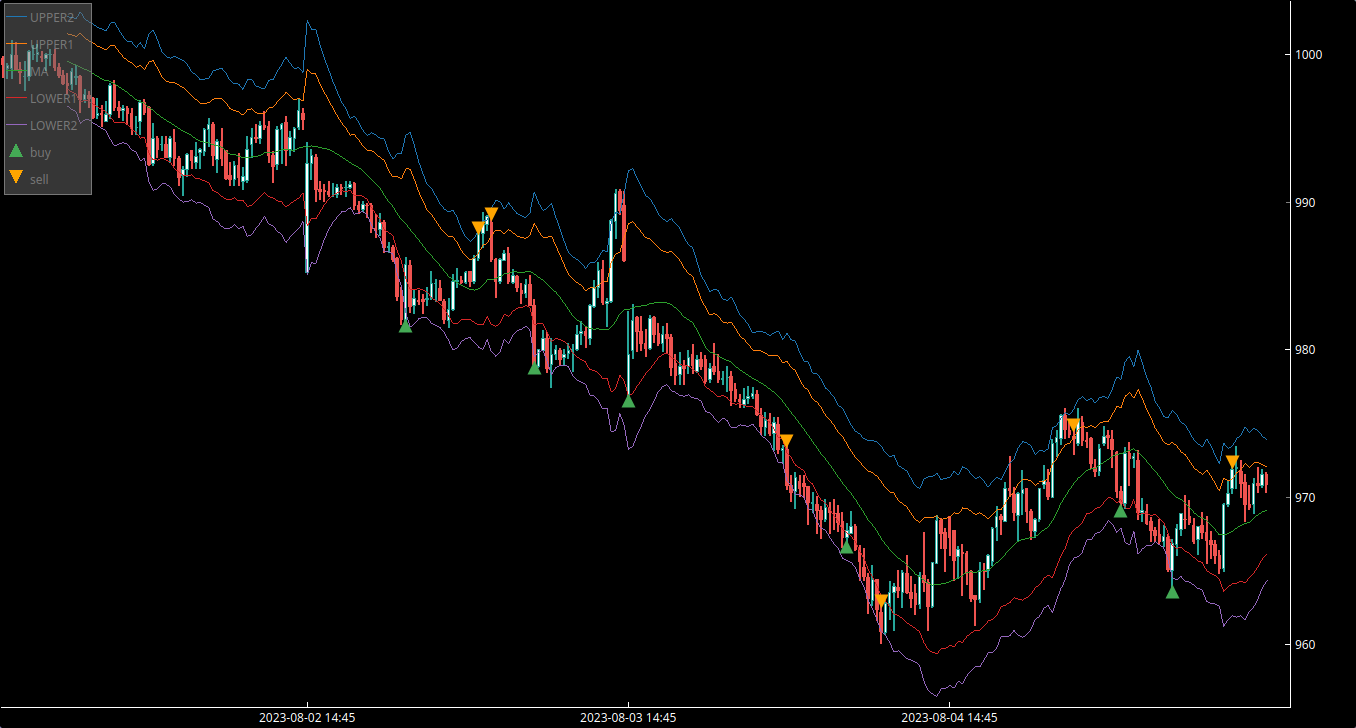

The data file committed next to this chart (first rows):
Timestamp, Symbol, Open, High, Low, Close, Volume, atr, sma, top2, top1, bott1, bott2, sell_arrow, buy_arrow
2023-08-01 09:15:00, ICICIBANK, 1002, 1003, 1001, 1002, 462482, 2.25, , , , , , , 
2023-08-01 09:20:00, ICICIBANK, 1002, 1002, 1001, 1001, 62802, 2.13, , , , , , , 
2023-08-01 09:25:00, ICICIBANK, 1001, 1001, 999.2, 1000, 76740, 1.994, , , , , , , 
2023-08-01 09:30:00, ICICIBANK, 1000, 1001, 999, 999.8, 103934, 1.955, , , , , , , 
2023-08-01 09:35:00, ICICIBANK, 999.8, 999.9, 998.5, 999.4, 103024, 1.834, , , , , , , 
2023-08-01 09:40:00, ICICIBANK, 999.1, 999.4, 998.4, 999.3, 94673, 1.657, , , , , , , 
2023-08-01 09:45:00, ICICIBANK, 999, 1001, 998.5, 1000, 208534, 1.826, , , , , , , 
2023-08-01 09:50:00, ICICIBANK, 1000, 1001, 999.0, 999.0, 130836, 1.821, , , , , , , 
2023-08-01 09:55:00, ICICIBANK, 999.0, 999.5, 998.1, 998.8, 146971, 1.727, , , , , , , 
2023-08-01 10:00:00, ICICIBANK, 998.5, 999.5, 997.6, 998.5, 141885, 1.761, , , , , , , 
2023-08-01 10:05:00, ICICIBANK, 998.5, 1000, 998.3, 1000, 127135, 1.799, , , , , , , 
2023-08-01 10:10:00, ICICIBANK, 1000, 1001, 999.8, 1000, 130960, 1.609, , , , , , , 
2023-08-01 10:15:00, ICICIBANK, 1000, 1001, 999.6, 1000, 79843, 1.507, , , , , , , 
2023-08-01 10:20:00, ICICIBANK, 999.9, 1000, 999.6, 999.9, 66310, 1.326, , , , , , , 
2023-08-01 10:25:00, ICICIBANK, 999.8, 1000, 999.0, 1000, 42687, 1.271, , , , , , , 
2023-08-01 10:30:00, ICICIBANK, 1000, 1000, 999.3, 1000, 205973, 1.227, , , , , , , 
2023-08-01 10:35:00, ICICIBANK, 1000, 1000, 999.0, 999.1, 37627, 1.241, , , , , , , 
2023-08-01 10:40:00, ICICIBANK, 999.1, 999.4, 998.5, 998.6, 55511, 1.173, , , , , , , 
2023-08-01 10:45:00, ICICIBANK, 998.6, 998.9, 998.0, 998, 65510, 1.118, , , , , , , 
2023-08-01 10:50:00, ICICIBANK, 998, 998.7, 997.4, 998, 146612, 1.155, 999.6, 1003, 1001, 997.7, 996.5, , 
2023-08-01 10:55:00, ICICIBANK, 998.0, 999, 997.7, 998.9, 188120, 1.194, 999.4, 1003, 1001, 997.5, 996.3, , 
2023-08-01 11:00:00, ICICIBANK, 998.5, 999.2, 998.0, 998.5, 100796, 1.205, 999.3, 1002, 1001, 997.4, 996.2, , 
2023-08-01 11:05:00, ICICIBANK, 998.5, 998.5, 996.1, 997.0, 232506, 1.444, 999.2, 1003, 1001, 996.8, 995.4, , 
2023-08-01 11:10:00, ICICIBANK, 997.0, 997.6, 996.8, 997.3, 87915, 1.315, 999, 1002, 1001, 996.9, 995.6, , 
2023-08-01 11:15:00, ICICIBANK, 997.2, 997.5, 996.5, 997, 78819, 1.262, 998.9, 1002, 1001, 996.9, 995.6, , 
2023-08-01 11:20:00, ICICIBANK, 997, 997.1, 995.8, 995.8, 64645, 1.28, 998.7, 1002, 1001, 996.7, 995.4, , 
2023-08-01 11:25:00, ICICIBANK, 995.9, 997.0, 995.8, 996.0, 91115, 1.274, 998.5, 1002, 1001, 996.5, 995.2, , 
2023-08-01 11:30:00, ICICIBANK, 996.0, 996.5, 995.1, 996, 91972, 1.289, 998.4, 1002, 1000, 996.3, 995, , 
2023-08-01 11:35:00, ICICIBANK, 995.5, 996.8, 995.5, 996, 65472, 1.291, 998.2, 1002, 1000, 996.2, 994.9, , 
2023-08-01 11:40:00, ICICIBANK, 996, 998, 995.7, 997.9, 130663, 1.503, 998.2, 1002, 1001, 995.8, 994.3, , 
2023-08-01 11:45:00, ICICIBANK, 998.0, 998.2, 996.2, 996.5, 217428, 1.602, 998, 1002, 1001, 995.4, 993.8, , 
2023-08-01 11:50:00, ICICIBANK, 996.5, 996.8, 995.8, 996.2, 18397, 1.482, 997.8, 1002, 1000, 995.4, 994, , 
2023-08-01 11:55:00, ICICIBANK, 996.2, 996.5, 995.5, 996.4, 18134, 1.376, 997.6, 1001, 999.9, 995.4, 994, , 
2023-08-01 12:00:00, ICICIBANK, 996.4, 996.5, 995.3, 996.0, 78434, 1.33, 997.5, 1001, 999.6, 995.3, 994, , 
2023-08-01 12:05:00, ICICIBANK, 996, 996.3, 994.6, 995.1, 99731, 1.404, 997.2, 1001, 999.5, 994.9, 993.5, , 
2023-08-01 12:10:00, ICICIBANK, 995.1, 995.8, 994.6, 995.1, 231292, 1.353, 997, 1001, 999.1, 994.8, 993.4, , 
2023-08-01 12:15:00, ICICIBANK, 995.5, 996.9, 994.6, 996.8, 123382, 1.533, 996.8, 1001, 999.3, 994.4, 992.8, , 
2023-08-01 12:20:00, ICICIBANK, 996.8, 997, 996.0, 996.1, 177049, 1.416, 996.7, 1000, 999, 994.4, 993, , 
2023-08-01 12:25:00, ICICIBANK, 996.4, 996.5, 992.5, 992.5, 393288, 1.913, 996.4, 1001, 999.5, 993.3, 991.4, , 
2023-08-01 12:30:00, ICICIBANK, 992.6, 995.3, 992.5, 994.3, 387625, 2.08, 996.3, 1002, 999.6, 992.9, 990.8, , 
2023-08-01 12:35:00, ICICIBANK, 994.3, 994.4, 993, 993.6, 123756, 1.934, 996, 1001, 999.1, 992.9, 990.9, , 
2023-08-01 12:40:00, ICICIBANK, 993.9, 994.4, 993.5, 993.9, 35577, 1.717, 995.8, 1000, 998.5, 993, 991.3, , 
2023-08-01 12:45:00, ICICIBANK, 994, 994.5, 993, 993, 65667, 1.654, 995.6, 999.9, 998.2, 992.9, 991.2, , 
2023-08-01 12:50:00, ICICIBANK, 993, 994.4, 992.7, 994.3, 304872, 1.663, 995.4, 999.8, 998.1, 992.7, 991.1, , 
2023-08-01 12:55:00, ICICIBANK, 994, 994.9, 992.5, 993, 315325, 1.801, 995.2, 999.9, 998.1, 992.3, 990.5, , 
2023-08-01 13:00:00, ICICIBANK, 993, 993.1, 991.2, 991.7, 569480, 1.82, 995, 999.8, 998, 992.1, 990.2, , 
2023-08-01 13:05:00, ICICIBANK, 991.8, 992.4, 990.5, 992.2, 509077, 1.836, 994.8, 999.6, 997.8, 991.9, 990, , 
2023-08-01 13:10:00, ICICIBANK, 992.2, 993.3, 991.8, 993.2, 95461, 1.779, 994.7, 999.3, 997.6, 991.8, 990, , 
2023-08-01 13:15:00, ICICIBANK, 993.5, 993.5, 992.4, 992.9, 126530, 1.653, 994.5, 998.9, 997.2, 991.9, 990.2, , 
2023-08-01 13:20:00, ICICIBANK, 992.7, 994.0, 992.3, 993.1, 242387, 1.663, 994.3, 998.6, 997, 991.6, 989.9, , 
2023-08-01 13:25:00, ICICIBANK, 993.4, 993.6, 992.3, 993.6, 141591, 1.59, 994.1, 998.3, 996.7, 991.6, 990, , 
2023-08-01 13:30:00, ICICIBANK, 993.5, 995.0, 993.2, 995, 166000, 1.632, 994.1, 998.4, 996.7, 991.4, 989.8, , 
2023-08-01 13:35:00, ICICIBANK, 995, 995.6, 993.8, 995.3, 170895, 1.676, 994, 998.4, 996.7, 991.3, 989.6, , 
2023-08-01 13:40:00, ICICIBANK, 995.3, 995.4, 992.5, 993.2, 243407, 1.921, 993.9, 998.9, 997, 990.8, 988.9, , 
2023-08-01 13:45:00, ICICIBANK, 992.9, 994.2, 992, 994.1, 249296, 1.966, 993.8, 999, 997, 990.7, 988.7, , 
2023-08-01 13:50:00, ICICIBANK, 994.1, 995, 992.5, 993.0, 360817, 2.053, 993.7, 999.1, 997.1, 990.4, 988.4, , 
2023-08-01 13:55:00, ICICIBANK, 993.5, 993.5, 991.6, 991.6, 248012, 2.023, 993.5, 998.8, 996.8, 990.2, 988.2, , 
2023-08-01 14:00:00, ICICIBANK, 991.8, 992.6, 991.2, 991.5, 195711, 1.908, 993.3, 998.3, 996.3, 990.2, 988.3, , 
2023-08-01 14:05:00, ICICIBANK, 991.5, 992.7, 991.2, 992.5, 235450, 1.826, 993.3, 998, 996.2, 990.3, 988.5, , 
2023-08-01 14:10:00, ICICIBANK, 992.5, 993.2, 991.2, 991.6, 357096, 1.871, 993.1, 998, 996.1, 990.1, 988.2, , 
... 240 more rows
